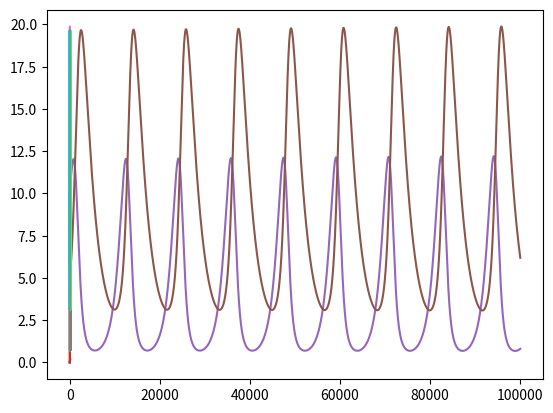

Source code (Python):
import numpy as np
import scipy
from scipy import integrate
from scipy.integrate import odeint
import matplotlib.pyplot

def du(u, t, a = 0.1, b = 0.5):
    return a * u - b * (u**2)

u = 0.0001
t = np.linspace(-100., 100., 1000)
w = scipy.integrate.odeint(du, u, t)
matplotlib.pyplot.plot(t, w)

def du_plus_dv(X, t, a = 0.2, b = 0.15, c = 0.1):
    du = -a * X[0] + b * X[0] * X[1]
    dv = -c * X[0] * X[1]
    return [du, dv]

u = 0.001
v = 10.
t = np.linspace(0., 25., 1000)
w = scipy.integrate.odeint(du_plus_dv, [u, v], t)
matplotlib.pyplot.plot(t, w)

matplotlib.pyplot.plot([i[0] for i in w], [i[1] for i in w])

u = 10. # количество жертв
v = 5. # количество охотников

# параметры системы уравнений
a = 0.9
b = 0.1
c = 0.4
d = 0.1

# шаг
step = 0.001

U = []
V = []

for _ in range(100000):
    U.append(u)
    V.append(v)
    du = a * u - b * u * v
    dv = -c * v + d * u * v
    u += du * step
    v += dv * step

matplotlib.pyplot.plot(U)
matplotlib.pyplot.plot(V)

matplotlib.pyplot.plot(U, V)

a = 0.9
b = 0.1
c = 0.4
d = 0.1
def du_plus_dv(X, t):
    du = a * X[0] - b * X[0] * X[1]
    dv = -c * X[1] + d * X[0] * X[1]
    return [du, dv]

u = 10.
v = 5.
t = np.linspace(0., 100., 100000)
w = scipy.integrate.odeint(du_plus_dv, [u, v], t)
matplotlib.pyplot.plot(t, w)

matplotlib.pyplot.plot([i[0] for i in w], [i[1] for i in w])

